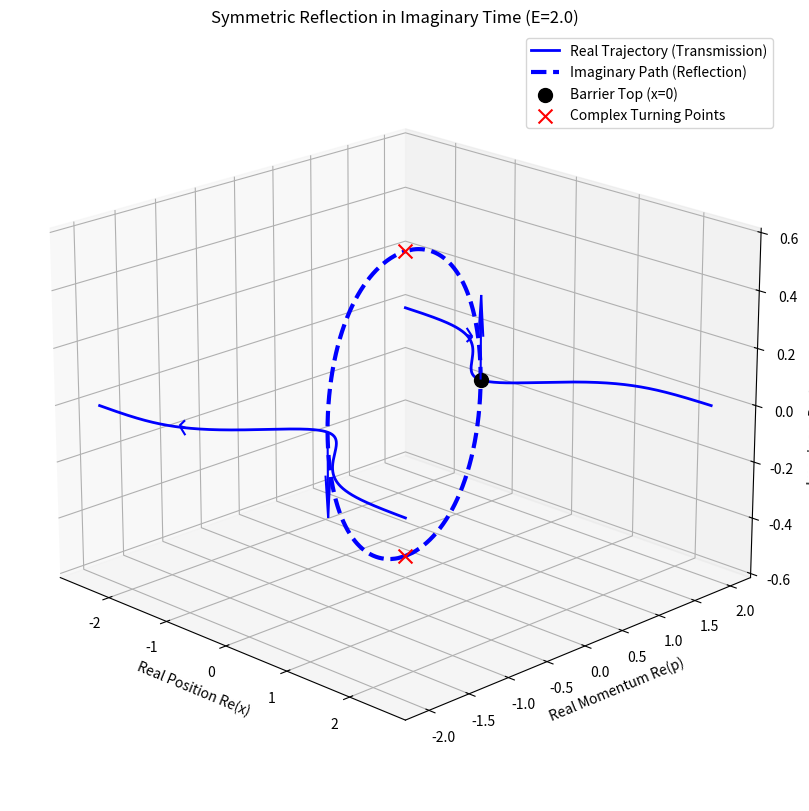

This figure's Python source:
import numpy as np
import matplotlib.pyplot as plt
from mpl_toolkits.mplot3d import Axes3D

def V(x):
    # Gaussian potential barrier
    return 1.5 * np.exp(-x**2)

# Parameters
E = 2.0        # Energy > V_max
V_max = 1.5
m = 1.0

# ---------------------------------------------------------
# 1. Real Axis Trajectory
# ---------------------------------------------------------
x_real = np.linspace(-2.5, 2.5, 2000)
p_real_path = np.sqrt(2 * m * (E - V(x_real)))

# ---------------------------------------------------------
# 2. Imaginary Axis Trajectory (Full Symmetric Path)
# ---------------------------------------------------------
# Turning point magnitude on imaginary axis: y^2 = ln(E/V0)
y_max = np.sqrt(np.log(E / V_max))

# FIX: Scan from negative to positive turning point
y_imag = np.linspace(-y_max, y_max, 500)
x_imag_complex = 1j * y_imag

# Momentum is real along this entire imaginary line
# because V(iy) < E for the whole range [-y_max, +y_max]
p_imag_path = np.sqrt(2 * m * (E - V(x_imag_complex)))

# ---------------------------------------------------------
# 3. Plotting
# ---------------------------------------------------------
fig = plt.figure(figsize=(12, 10))
ax = fig.add_subplot(111, projection='3d')

# --- Plot 1: Real Axis Motion (Blue) ---
ax.plot(x_real, p_real_path, np.zeros_like(x_real), 
        color='blue', lw=2, label='Real Trajectory (Transmission)')
ax.plot(x_real, -p_real_path, np.zeros_like(x_real), 
        color='blue', lw=2)

# --- Plot 2: Imaginary Axis Motion (Red) ---
# Now plots both the upper and lower branches
ax.plot(np.zeros_like(y_imag), p_imag_path, y_imag, 
        color='blue', lw=3, ls='--', label='Imaginary Path (Reflection)')
ax.plot(np.zeros_like(y_imag), -p_imag_path, y_imag, 
        color='blue', lw=3, ls='--')

# --- Mark Points ---
# Barrier Top
ax.scatter(0, np.sqrt(2*m*(E-V_max)), 0, color='k', s=100, label='Barrier Top (x=0)')

# Complex Turning Points (Top and Bottom)
ax.scatter(0, 0, y_max, color='red', s=100, marker='x', label='Complex Turning Points')
ax.scatter(0, 0, -y_max, color='red', s=100, marker='x')

# --- Formatting ---
ax.set_xlabel('Real Position Re(x)')
ax.set_ylabel('Real Momentum Re(p)')
ax.set_zlabel('Imaginary Position Im(x)')
ax.set_title(f'Symmetric Reflection in Imaginary Time (E={E})')


# Add arrows for flow
# Real path arrows
mid_idx = len(x_real) // 4
ax.quiver(x_real[mid_idx], p_real_path[mid_idx], 0, 1, 0, 0, length=0.1, arrow_length_ratio=1, color='blue')
ax.quiver(x_real[mid_idx], -p_real_path[mid_idx], 0, -1, 0, 0, length=0.1, arrow_length_ratio=1, color='blue')
# Imaginary path arrows (going UP the imaginary axis)
mid_im = len(y_imag) // 2
ax.quiver(0, p_imag_path[mid_im], y_imag[mid_im], 0, 0, 1, length=0.3, arrow_length_ratio=0.5, color='blue')
# Imaginary path arrows (going DOWN the imaginary axis)
ax.quiver(0, -p_imag_path[mid_im], y_imag[mid_im], 0, 0, -1, length=0.3, arrow_length_ratio=0.5, color='blue')

# Adjust view to see the symmetry better
ax.legend()
ax.view_init(elev=20, azim=-45)

plt.show()
